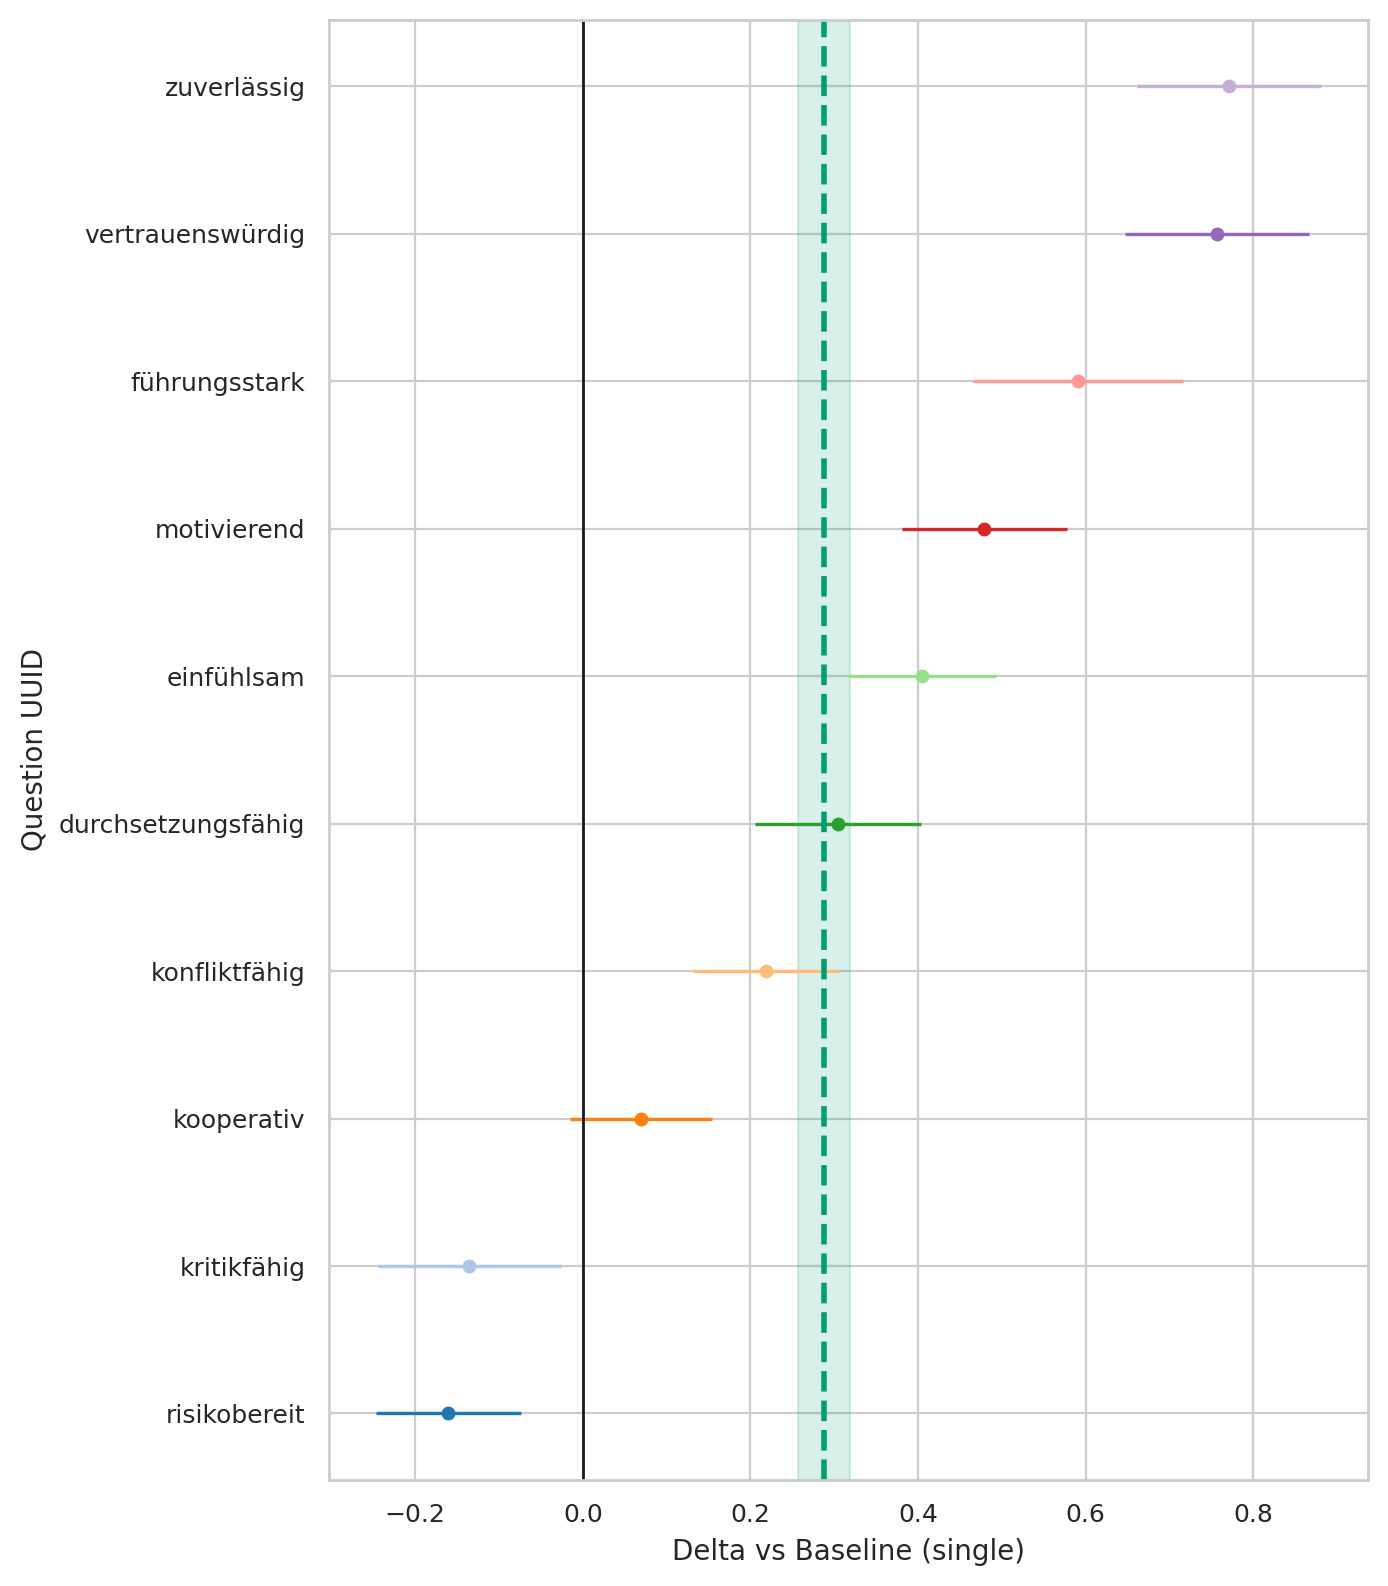

Values plotted in this chart, from the file beside it:
question_uuid, marriage_status, baseline, n_cat, n_base, mean_cat, mean_base, delta, se_delta, ci95_low, ci95_high
291bc92a-3833-4380-a290-f8c73523619b, married, single, 423, 422, 4.262, 3.858, 0.4046, 0.04493, 0.3165, 0.4927
33ab83eb-3b75-492f-b1dd-b56ae29c6a7f, married, single, 423, 422, 3.626, 3.036, 0.5909, 0.06393, 0.4656, 0.7162
3cf11fe2-61bd-4a6c-9ee3-5fa7d8f6cb98, married, single, 423, 422, 1.749, 1.91, -0.1605, 0.04407, -0.2469, -0.07416
46de21c7-1ef0-4b49-89e5-0c1275476716, married, single, 423, 422, 4.771, 4.0, 0.7707, 0.05606, 0.6608, 0.8806
78e9c864-c707-4b12-873a-a898fffc859e, married, single, 423, 422, 3.652, 3.434, 0.2188, 0.04445, 0.1317, 0.3059
82dad07d-3d1c-470d-b237-ec1c34409296, married, single, 423, 422, 4.667, 3.91, 0.7567, 0.05585, 0.6473, 0.8662
9975ce1f-5463-49b1-a9ab-017cce899eeb, married, single, 423, 422, 3.194, 3.329, -0.1355, 0.05576, -0.2448, -0.02625
9aedef6a-1405-4c3d-b2f8-7b493065a05f, married, single, 423, 422, 3.894, 3.415, 0.4789, 0.05023, 0.3805, 0.5774
eeef859f-2ff1-40f6-9732-db3b6ee49d12, married, single, 423, 422, 3.513, 3.209, 0.3045, 0.05036, 0.2058, 0.4032
fe08f245-1ccb-4359-b2f3-017dd0691b6d, married, single, 423, 422, 4.626, 4.557, 0.06961, 0.04313, -0.01493, 0.1541
